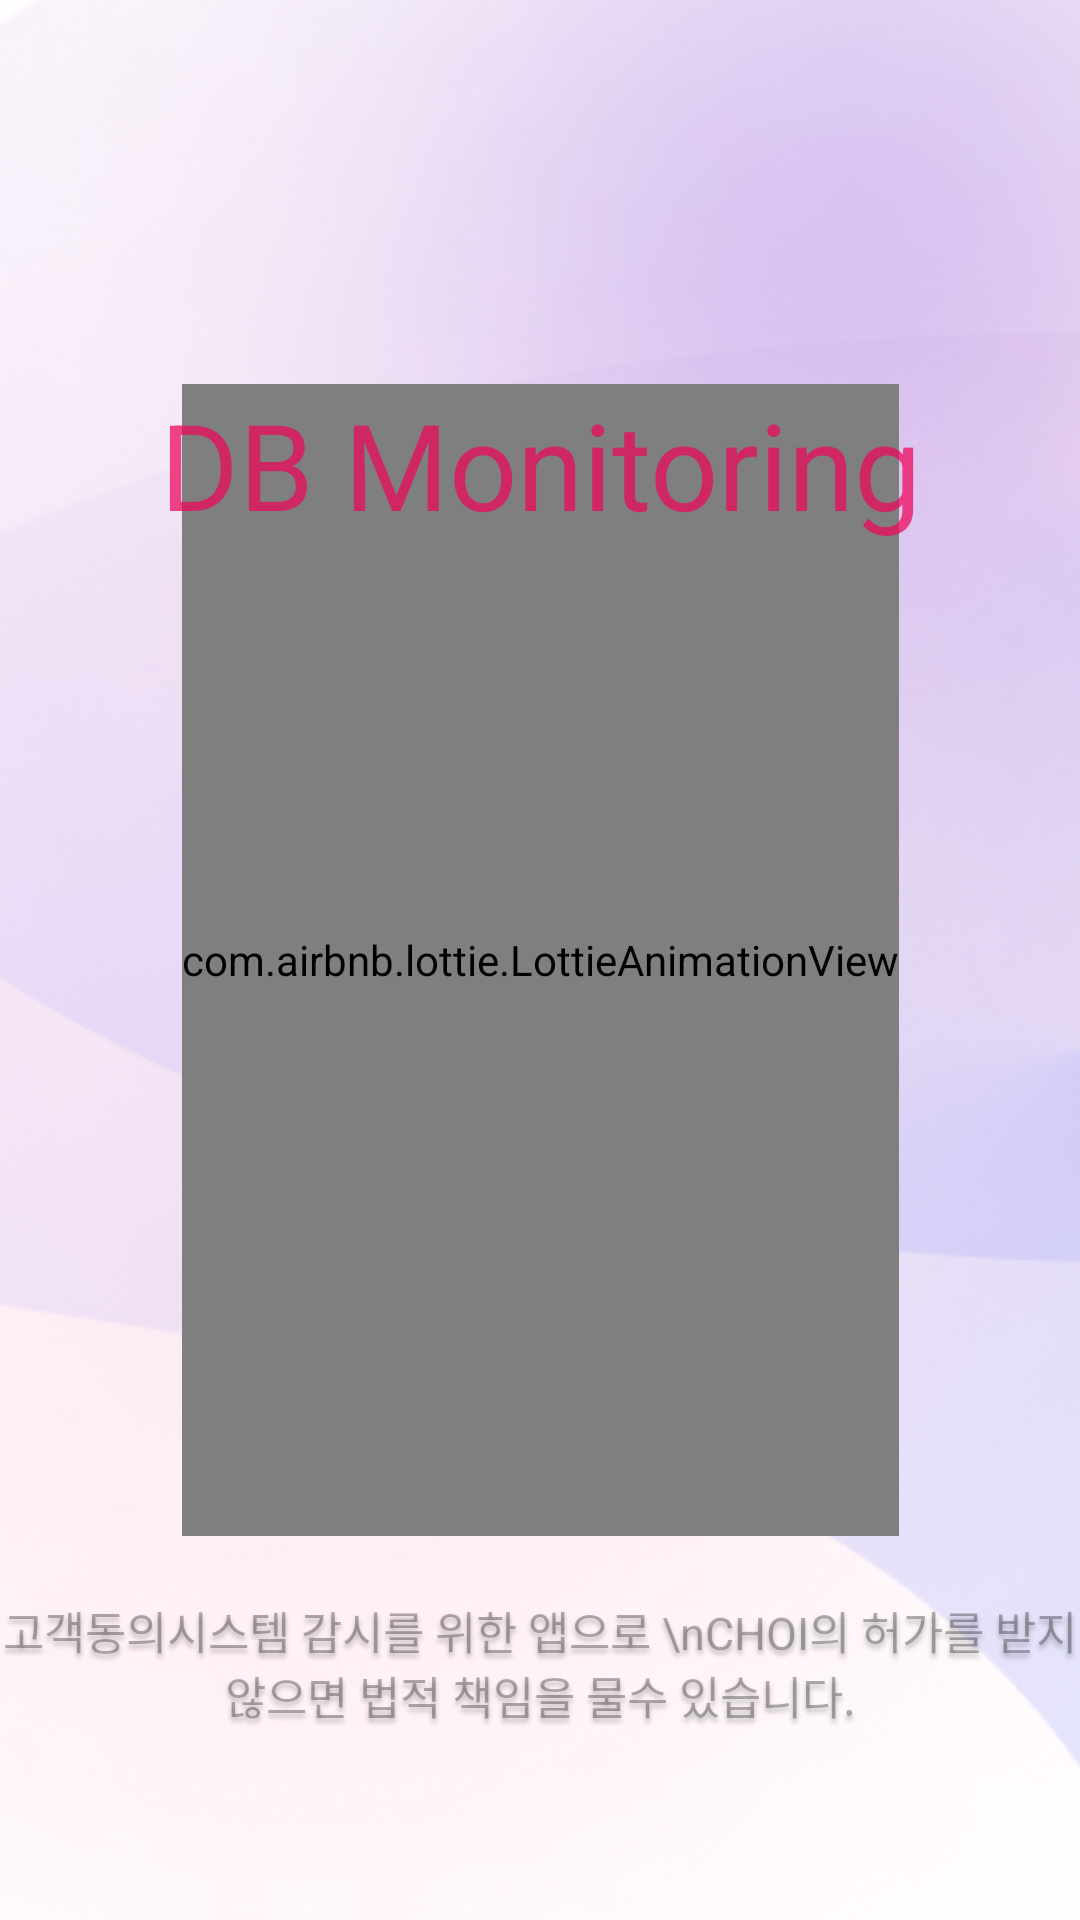

Reconstruct the res/layout file that produces this screen, plus the resources it refers to.
<!-- AndroidManifest.xml: application theme Theme.ChoiMonitoring -->
<!-- res/layout/splash.xml -->
<?xml version="1.0" encoding="utf-8"?>
<androidx.constraintlayout.widget.ConstraintLayout
    xmlns:android="http://schemas.android.com/apk/res/android"
    xmlns:tools="http://schemas.android.com/tools"
    xmlns:app="http://schemas.android.com/apk/res-auto"
    android:layout_width="match_parent"
    android:layout_height="match_parent"
    android:orientation="vertical"
    android:clipToOutline="true"
    android:background="@drawable/backimg">

    <androidx.constraintlayout.widget.Guideline
        android:id="@+id/main_top_tile"
        android:layout_width="match_parent"
        android:layout_height="0dp"
        android:orientation="horizontal"
        app:layout_constraintGuide_percent="0.2"/>

    <androidx.constraintlayout.widget.Guideline
        android:id="@+id/main_top_bottom"
        android:layout_width="match_parent"
        android:layout_height="0dp"
        android:orientation="horizontal"
        app:layout_constraintGuide_percent="0.8"/>

    <androidx.constraintlayout.widget.Guideline
        android:id="@+id/main_top_warn"
        android:layout_width="match_parent"
        android:layout_height="0dp"
        android:orientation="horizontal"
        app:layout_constraintGuide_percent="0.9"/>

    <com.airbnb.lottie.LottieAnimationView
        android:id="@+id/imageView"
        android:layout_width="wrap_content"
        android:layout_height="0dp"
        app:lottie_rawRes="@raw/choi_splash"
        app:lottie_autoPlay="true"
        app:lottie_loop="true"
        app:layout_constraintBottom_toTopOf="@+id/main_top_bottom"
        app:layout_constraintLeft_toLeftOf="parent"
        app:layout_constraintRight_toRightOf="parent"
        app:layout_constraintTop_toBottomOf="@+id/main_top_tile" />

    <TextView
        android:id="@+id/tv_intro_title"
        android:layout_width="match_parent"
        android:layout_height="0dp"
        android:gravity="center"
        android:text="DB Monitoring"
        android:textColor="#BAED065B"
        android:textSize="40sp"
        app:layout_constraintLeft_toLeftOf="parent"
        app:layout_constraintRight_toRightOf="parent"
        app:layout_constraintTop_toTopOf="@+id/main_top_tile"/>

    <TextView
        android:id="@+id/tv_intro_warn"
        android:layout_width="match_parent"
        android:layout_height="0dp"
        android:layout_alignParentLeft="true"
        android:layout_alignParentTop="true"
        android:gravity="center"
        android:text="고객동의시스템 감시를 위한 앱으로 \nCHOI의 허가를 받지않으면 법적 책임을 물수 있습니다."
        android:textAppearance="@style/intro_warning"
        app:layout_constraintLeft_toLeftOf="parent"
        app:layout_constraintRight_toRightOf="parent"
        app:layout_constraintBottom_toTopOf="@+id/main_top_warn" />

</androidx.constraintlayout.widget.ConstraintLayout>
<!-- resources referenced by this layout -->
<resources>
  <!-- drawable backimg: png bitmap (drawable, 315289 bytes) -->
  <style name="intro_warning">
          <item name="android:textSize"> 15sp </item>
          <item name="android:textColor"> #4D000000 </item>
          <item name="android:shadowColor"> #40000000 </item>
          <item name="android:shadowDx"> 0 </item>
          <item name="android:shadowDy"> 4 </item>
          <item name="android:shadowRadius"> 4 </item>
      </style>
  <style name="Theme.ChoiMonitoring" parent="Theme.MaterialComponents.DayNight.DarkActionBar">
          
          <item name="colorPrimary">@color/purple_500</item>
          <item name="colorPrimaryVariant">@color/purple_700</item>
          <item name="colorOnPrimary">@color/white</item>
          
          <item name="colorSecondary">@color/teal_200</item>
          <item name="colorSecondaryVariant">@color/teal_700</item>
          <item name="colorOnSecondary">@color/black</item>
          
          <item name="android:statusBarColor" tools:targetApi="l">?attr/colorPrimaryVariant</item>
          
          <item name="windowActionBar">false</item>
          <item name="windowNoTitle">true</item>
          <item name="android:windowFullscreen">true</item>
      </style>
  <!-- not gathered from this repository: default colours our renderer supplied (Android Studio template values) -->
  <color name="purple_500">#FF6200EE</color>
  <color name="purple_700">#FF3700B3</color>
  <color name="teal_200">#FF03DAC5</color>
  <color name="teal_700">#FF018786</color>
  <color name="black">#FF000000</color>
  <color name="white">#FFFFFFFF</color>
</resources>
